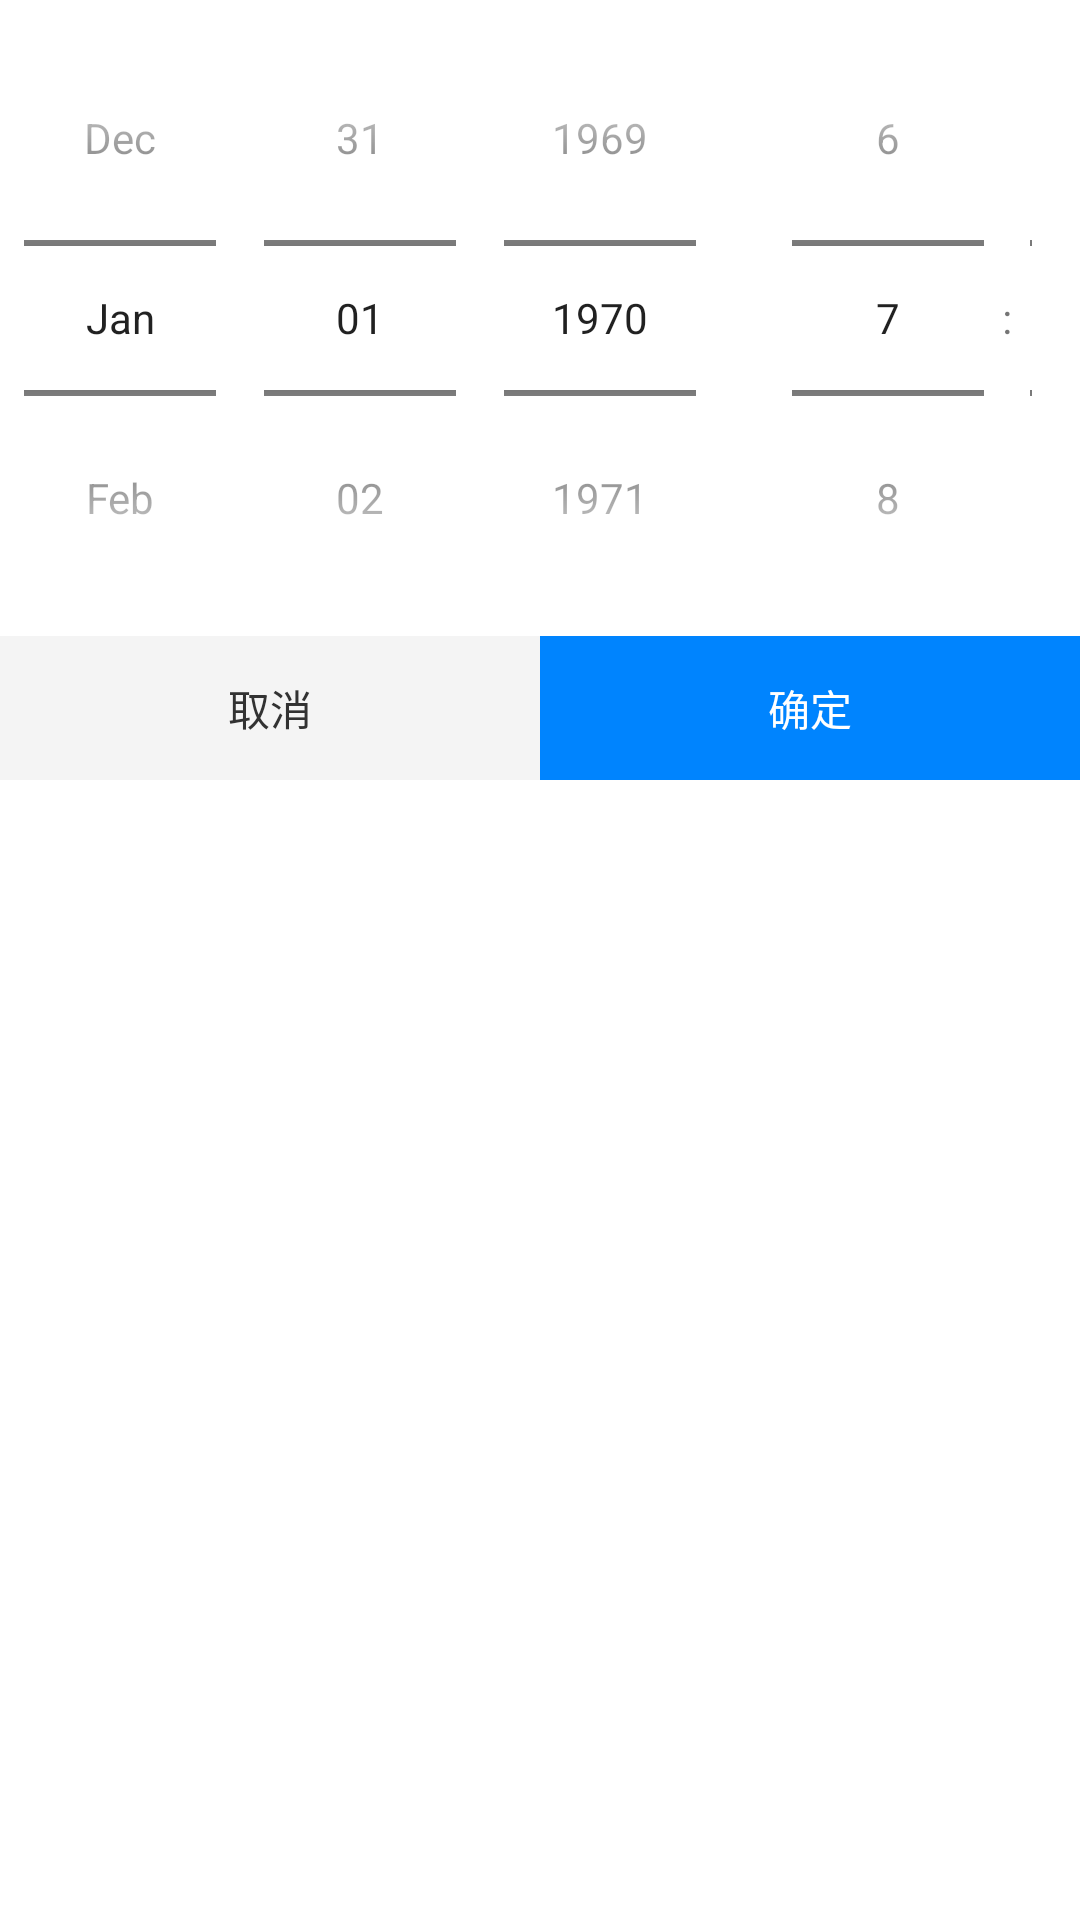

Android layout source for this screen:
<!-- AndroidManifest.xml: application theme AppTheme -->
<!-- res/layout/dialog_date.xml -->
<?xml version="1.0" encoding="utf-8"?>
<LinearLayout xmlns:android="http://schemas.android.com/apk/res/android"
    android:layout_width="match_parent"
    android:layout_height="match_parent"
    android:layout_gravity="center_horizontal"
    android:background="@color/white"
    android:orientation="vertical">

    <LinearLayout
        android:layout_width="match_parent"
        android:layout_height="wrap_content"
        android:orientation="horizontal">

        <DatePicker
            android:id="@+id/date_picker"
            android:layout_width="wrap_content"
            android:layout_height="wrap_content"
            android:layout_gravity="center"
            android:calendarViewShown="false"
            android:datePickerMode="spinner" />

        <TimePicker
            android:id="@+id/time_picker"
            android:layout_width="wrap_content"
            android:layout_height="wrap_content"
            android:layout_gravity="center"
            android:timePickerMode="spinner" />

    </LinearLayout>

    <LinearLayout
        android:layout_width="match_parent"
        android:layout_height="wrap_content"
        android:background="@drawable/dialog_border"
        android:gravity="center"
        android:orientation="horizontal">

        <Button
            android:id="@+id/btn_cancel"
            android:layout_width="0dp"
            android:layout_height="wrap_content"
            android:layout_weight="0.5"
            android:background="@color/cancel_bg"
            android:gravity="center"
            android:text="@string/all_cancel"
            android:textColor="@color/dialog_title" />

        <Button
            android:id="@+id/btn_sure"
            android:layout_width="0dp"
            android:layout_height="wrap_content"
            android:layout_weight="0.5"
            android:background="@color/sure_bg"
            android:gravity="center"
            android:text="@string/all_sure"
            android:textColor="@color/white" />
    </LinearLayout>

</LinearLayout>
<!-- resources referenced by this layout -->
<resources>
  <color name="cancel_bg">#F4F4F4</color>
  <color name="dialog_title">#323232</color>
  <color name="sure_bg">#0084FE</color>
  <color name="white">#ffffffff</color>
  <string name="all_cancel">取消</string>
  <string name="all_sure">确定</string>
  <style name="AppTheme" parent="Theme.AppCompat.Light.DarkActionBar">
          
      </style>
</resources>
